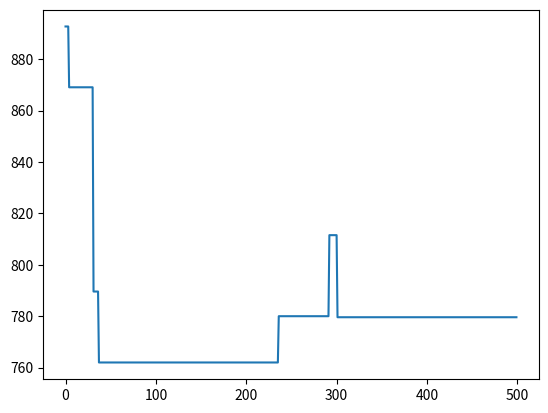

This chart was generated by the following Python code:
# %% Imports
import random
import matplotlib.pyplot as plt


# %% Class Definitions
class City:
    def __init__(self, x, y):
        self.x, self.y = x, y

    def getDistance(self, city):
        return ((abs(self.x - city.x) ** 2) + (abs(self.y - city.y) ** 2)) ** .5

    def __str__(self):
        return "({}, {})".format(self.x, self.y)


class Route:
    def __init__(self, route):
        self.route = route

    def getDistance(self):
        distance, route = 0, self.route + [self.route[0]]
        for pair in zip(route, route[1:]):
            distance += pair[0].getDistance(pair[1])
        return distance


class Population:
    def __init__(self, routes):
        self.routes = routes

    def rank(self):
        return sorted(self.routes, key=Route.getDistance)


class GA:
    def __init__(self, cities, size=200, elites=.2, mutation=.01):
        self.population = Population([Route(route) for route in [random.sample(cities, len(cities)) for i in range(0, size)]]).rank()
        self.size = size
        self.elites = int(elites * size)
        self.mutation = mutation

    def select(self, population):
        return population[:self.elites] + [r for r in population[self.elites:] if population[0].getDistance() / r.getDistance() >= random.random()]

    def breed(self, mum, dad):
        a, b = random.randint(0, len(mum.route)), random.randint(0, len(mum.route))
        m = mum.route[min(a, b):max(a, b)]
        return Route(m + [c for c in dad.route if c not in m])

    def breedAll(self, selection):
        return selection[:self.elites] + [self.breed(mum, dad) for mum, dad in [random.sample(selection[self.elites:], 2) for i in range(0, self.size)]]

    def mutate(self, route):
        a, b = random.sample(route, 2)
        ia, ib = route.index(a), route.index(b)
        if self.mutation >= random.random():
            route[ia], route[ib] = route[ib], route[ia]
        return route

    def cycle(self):
        self.population = Population([Route(self.mutate(route.route)) for route in self.breedAll(self.select(self.population))]).rank()
        return self.population[0].getDistance()


cities = [City(random.randint(0, 200), random.randint(0, 200)) for i in range(0, 15)]
ga = GA(cities)
plt.plot([ga.cycle() for i in range(0, 500)])
# print([city.__str__() for city in ga.breed(population.rank()[0], population.rank()[1])])
# print([city.__str__() for city in cities])
# print([[city.__str__() for city in route] for route in routes])
# print([route.getDistance() for route in population.rank()])
